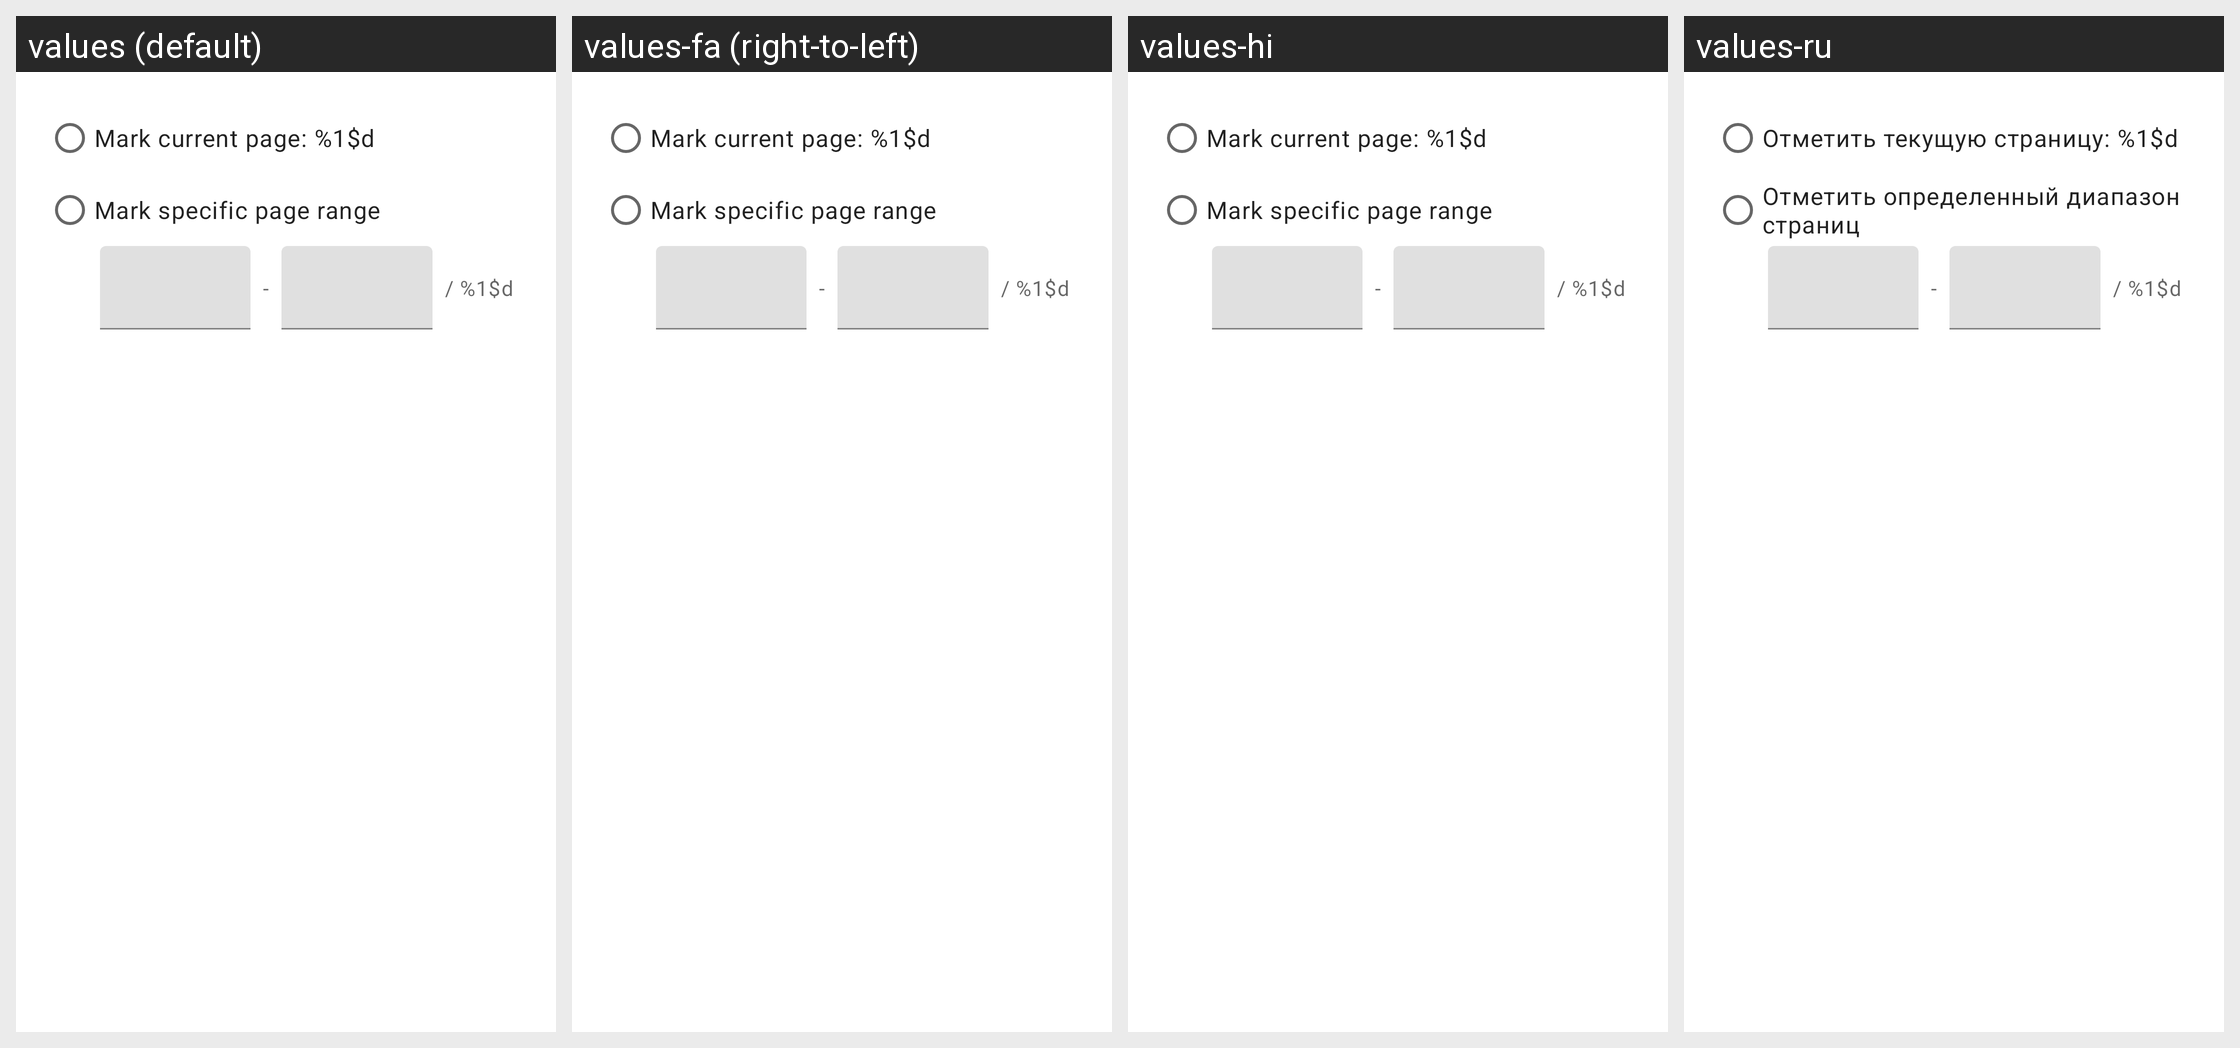

The same Android screen rendered under several of its app's locales, left to right. List the strings drawn on it with the default value and each locale's translation.
Android screen res/layout/dialog_redact_by_page.xml rendered under 4 locales, left to right: values (default), values-fa (right-to-left), values-hi, values-ru. Device: Nexus 5 (rendered at 1080×1920; each locale shown at half size, 540×960, under a caption strip naming it); theme Theme.MaterialComponents.DayNight.NoActionBar.
Other locales in the repository, not shown: values-ar, values-ca, values-cs, values-da, values-de, values-es, values-fr, values-ga-rIE, values-gl, values-hu, values-id, values-it, values-ja, values-ko, values-nl, values-pl, values-pt, values-pt-rBR, values-tr, values-zh-rCN, values-zh-rHK.
Strings drawn on this screen, with the default value and each locale's value (text and hints the layout hard-codes, and strings that could not be matched under every locale, appear in the picture but are not listed):

redact_by_page_current
  values: Mark current page: %1$d
  values-fa: Mark current page: %1$d
  values-hi: Mark current page: %1$d
  values-ru: Отметить текущую страницу: %1$d

redact_by_page_range
  values: Mark specific page range
  values-fa: Mark specific page range
  values-hi: Mark specific page range
  values-ru: Отметить определенный диапазон страниц

page_label_max_page
  values: / %1$d
  values-fa: / %1$d  [not translated; the default value is used]
  values-hi: / %1$d  [not translated; the default value is used]
  values-ru: / %1$d  [not translated; the default value is used]
